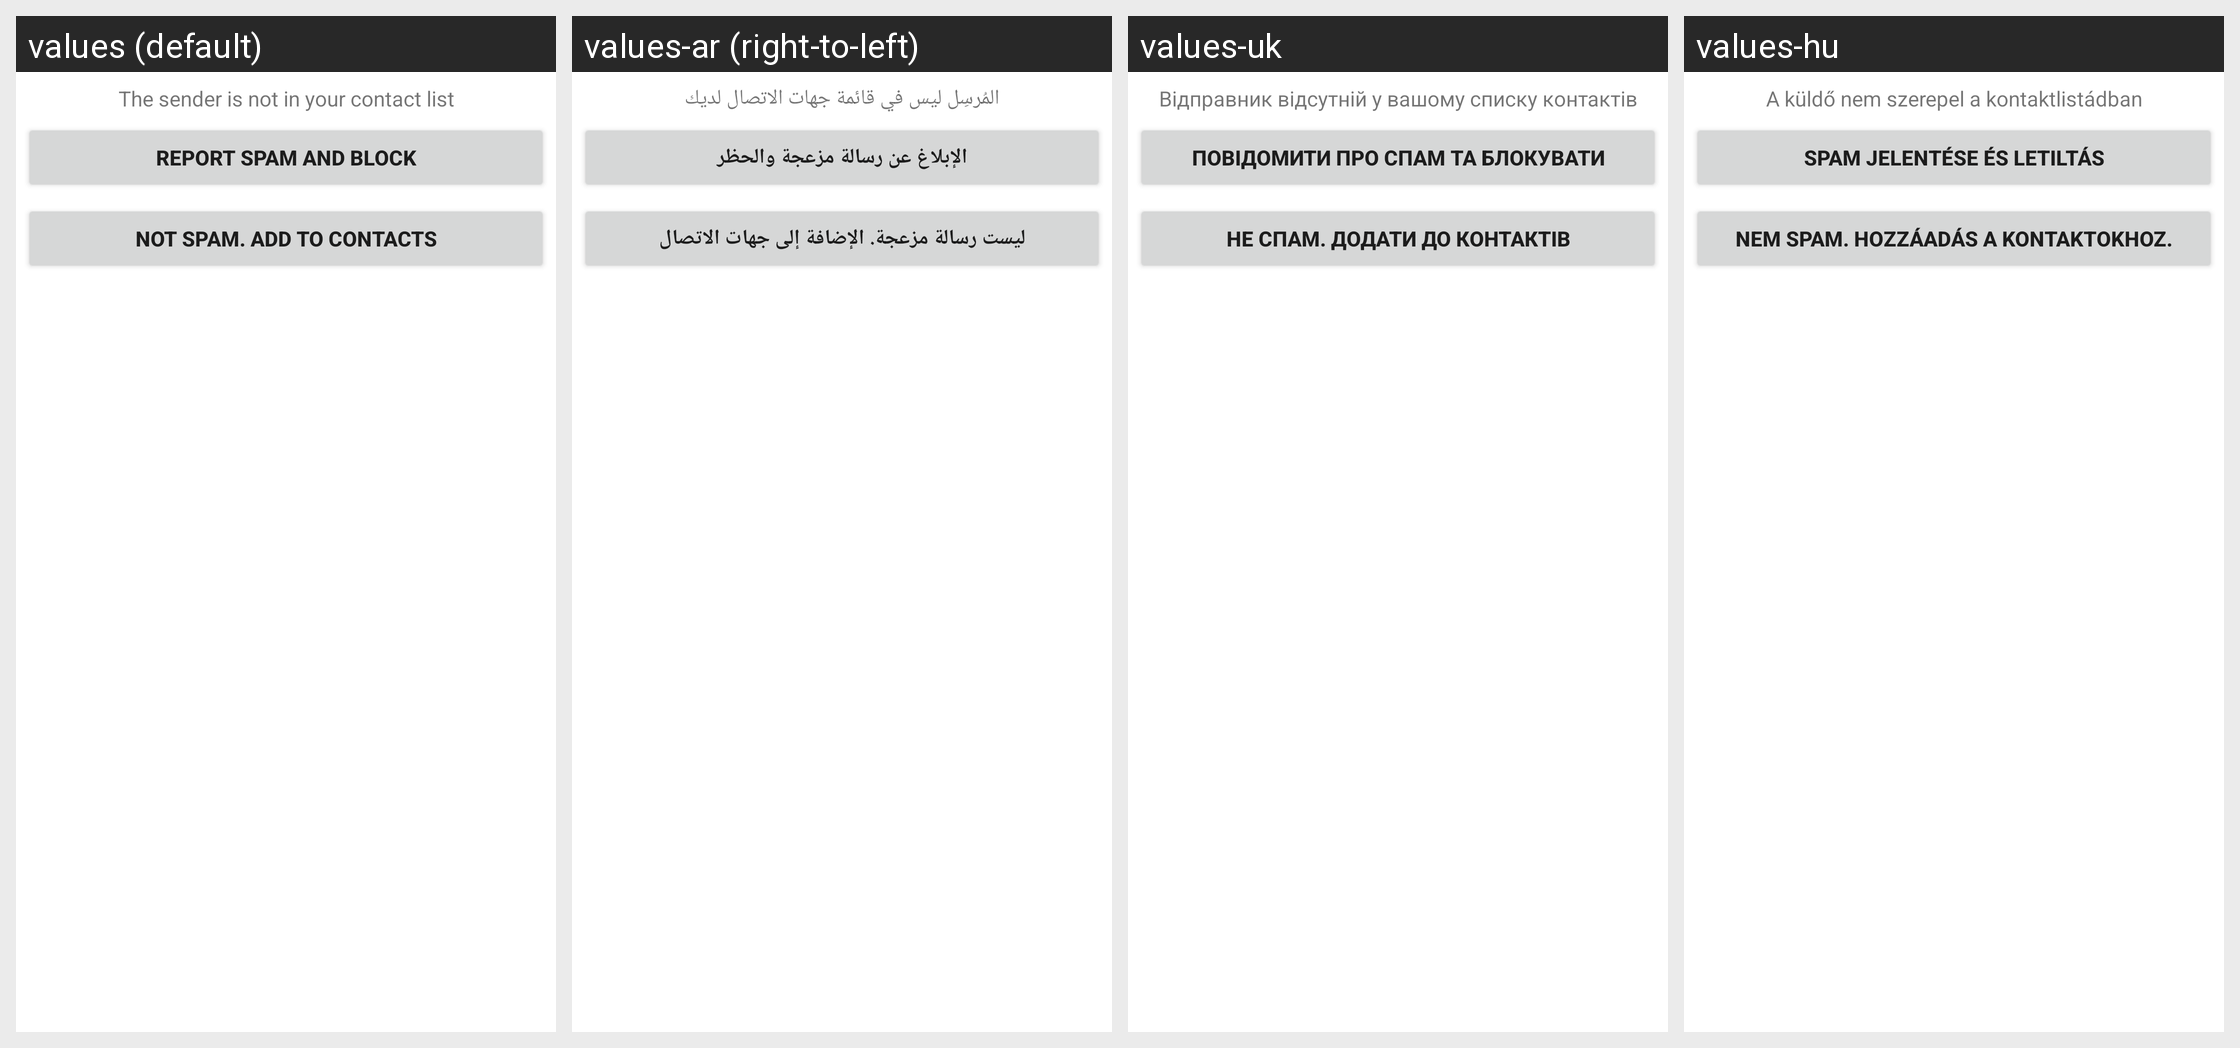

Locale-by-locale string values for the Android screen shown in this grid:
Android screen res/layout/conversation_block_add_footer.xml rendered under 4 locales, left to right: values (default), values-ar (right-to-left), values-uk, values-hu. Device: Nexus 5 (rendered at 1080×1920; each locale shown at half size, 540×960, under a caption strip naming it); theme Theme.App.
Other locales in the repository, not shown: values-az, values-bg, values-ca, values-cs, values-da, values-de, values-el, values-en-rGB, values-es, values-et, values-fa, values-fi, values-fr, values-gu, values-he, values-hr, values-id, values-in, values-it, values-iw, values-ja, values-ko, values-lt, values-lv, values-mk, values-ms, values-nb-rNO, values-nl, values-pl, values-pt, values-pt-rBR, values-ro, values-ru, values-sk, values-sl, values-sq, values-sr, values-sv, values-sw, values-ta, values-th, values-tr, values-vi, values-zh-rCN, values-zh-rHK, values-zh-rSG, values-zh-rTW.
Strings drawn on this screen, with the default value and each locale's value (text and hints the layout hard-codes, and strings that could not be matched under every locale, appear in the picture but are not listed):

sender_not_a_contact
  values: The sender is not in your contact list
  values-ar: المُرسِل ليس في قائمة جهات الاتصال لديك
  values-uk: Відправник відсутній у вашому списку контактів
  values-hu: A küldő nem szerepel a kontaktlistádban

report_spam_and_block
  values: Report spam and block
  values-ar: الإبلاغ عن رسالة مزعجة والحظر
  values-uk: Повідомити про спам та блокувати
  values-hu: Spam jelentése és letiltás

not_spam_add_to_contacts
  values: Not Spam. Add to contacts
  values-ar: ليست رسالة مزعجة. الإضافة إلى جهات الاتصال
  values-uk: Не спам. Додати до контактів
  values-hu: Nem spam. Hozzáadás a kontaktokhoz.
